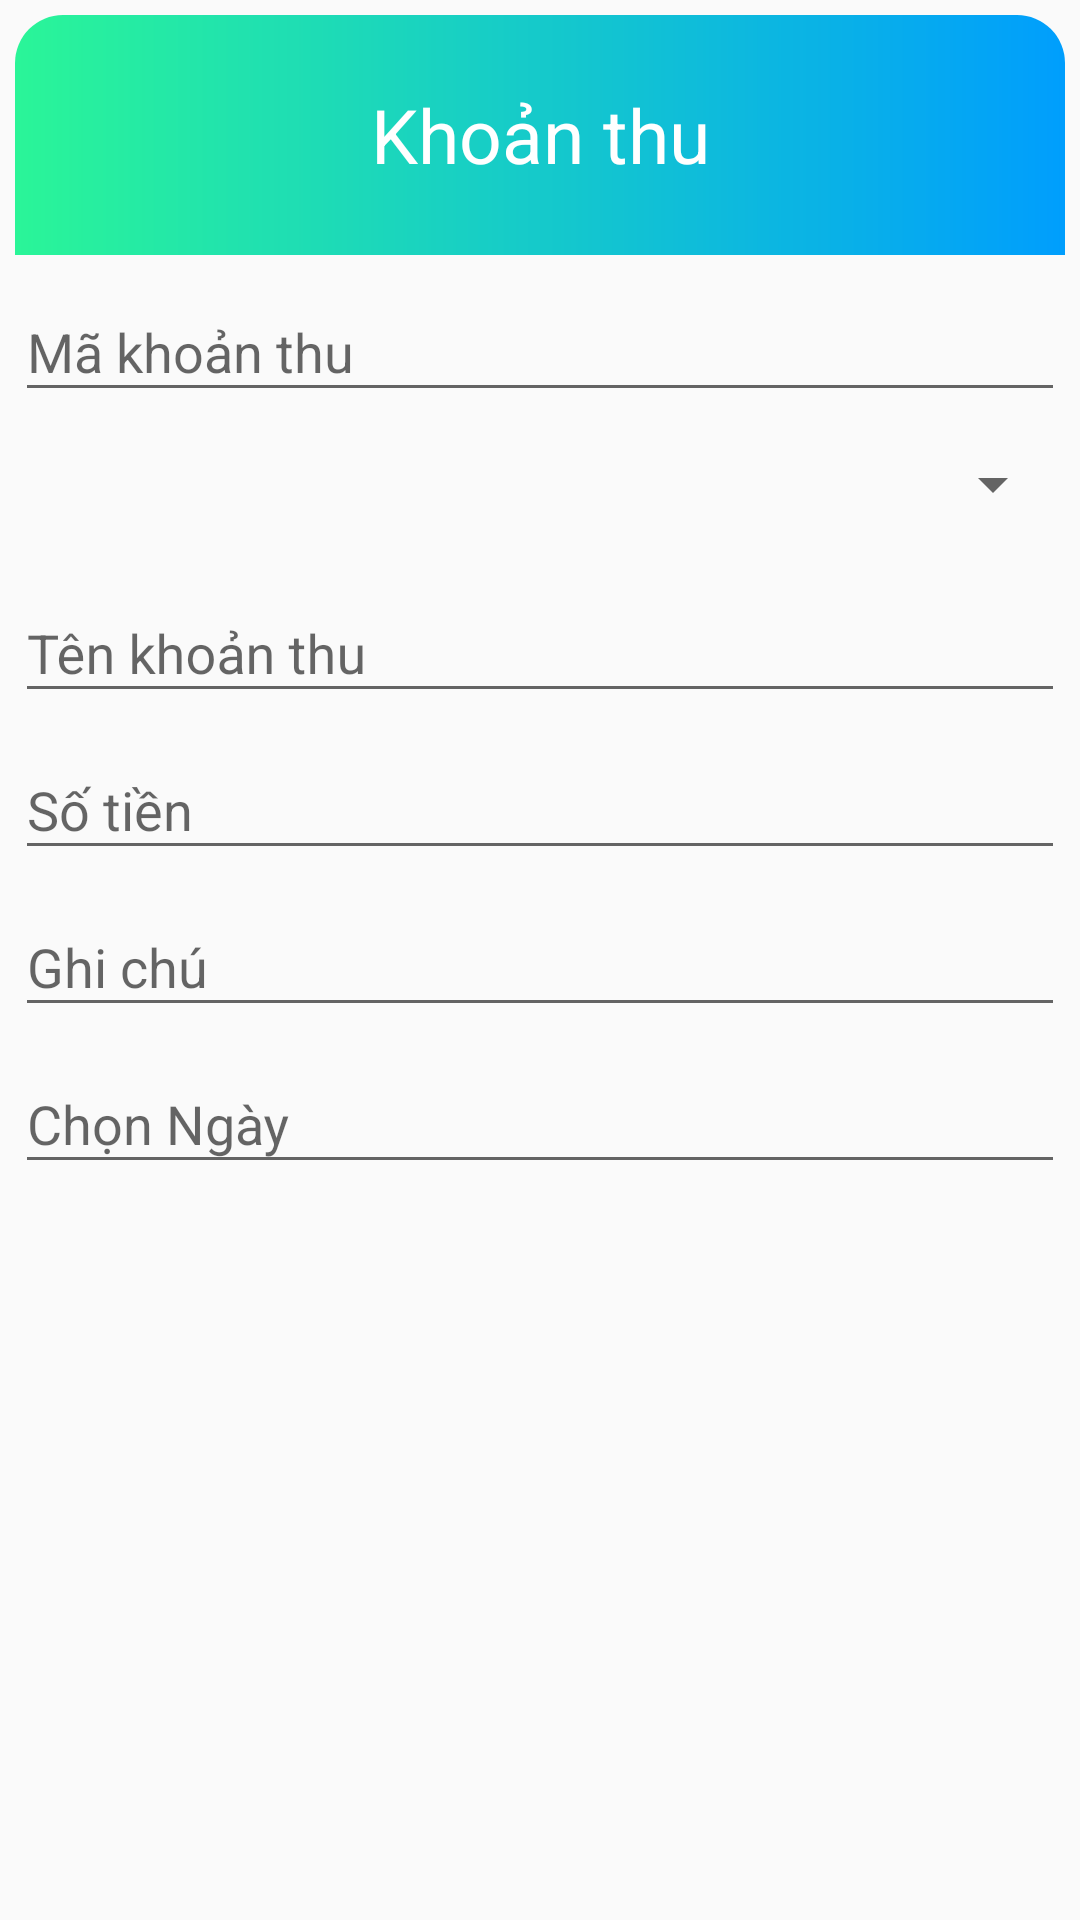

Write the Android layout XML for this screen, with the resource values it uses.
<!-- AndroidManifest.xml: application theme Theme.QuanLyChiTieu_N23 -->
<!-- res/layout/dialog_thu.xml -->
<?xml version="1.0" encoding="utf-8"?>
<LinearLayout xmlns:android="http://schemas.android.com/apk/res/android"
    xmlns:tools="http://schemas.android.com/tools"
    android:layout_width="match_parent"
    android:layout_height="wrap_content"
    android:orientation="vertical"
    android:padding="5dp">

    <LinearLayout
        android:layout_width="match_parent"
        android:layout_height="80dp"
        android:background="@drawable/custom_title"
        android:orientation="vertical">

        <TextView
            android:id="@+id/textView2"
            android:layout_width="match_parent"
            android:layout_height="match_parent"
            android:layout_margin="12dp"
            android:gravity="center"
            android:text="Khoản thu"
            android:textColor="#FFF"
            android:textSize="25sp" />
    </LinearLayout>

    <ScrollView
        android:layout_width="match_parent"
        android:layout_height="match_parent">

        <LinearLayout
            android:layout_width="match_parent"
            android:layout_height="wrap_content"
            android:orientation="vertical" >
            <com.google.android.material.textfield.TextInputLayout
                android:layout_width="match_parent"
                android:layout_height="wrap_content"
                >

                <com.google.android.material.textfield.TextInputEditText
                    android:id="@+id/etid"
                    android:layout_width="match_parent"
                    android:layout_height="wrap_content"
                    android:hint="Mã khoản thu"
                    android:inputType="number" />

            </com.google.android.material.textfield.TextInputLayout>

            <Spinner
                android:id="@+id/spType"
                android:layout_width="match_parent"
                android:layout_height="wrap_content"
                android:contentDescription="Chọn Loại Thu"
                android:minHeight="48dp" />

            <com.google.android.material.textfield.TextInputLayout
                android:layout_width="match_parent"
                android:layout_height="wrap_content">

                <com.google.android.material.textfield.TextInputEditText
                    android:id="@+id/etName"
                    android:layout_width="match_parent"
                    android:layout_height="wrap_content"
                    android:hint="Tên khoản thu"
                    android:inputType="text" />
            </com.google.android.material.textfield.TextInputLayout>

            <com.google.android.material.textfield.TextInputLayout
                android:id="@+id/TextInputLayout"
                android:layout_width="match_parent"
                android:layout_height="match_parent">

                <com.google.android.material.textfield.TextInputEditText
                    android:id="@+id/etAmount"
                    android:layout_width="match_parent"
                    android:layout_height="wrap_content"
                    android:hint="Số tiền"
                    android:inputType="number" />
            </com.google.android.material.textfield.TextInputLayout>

            <com.google.android.material.textfield.TextInputLayout
                android:layout_width="match_parent"
                android:layout_height="match_parent">

                <com.google.android.material.textfield.TextInputEditText
                    android:id="@+id/etNote"
                    android:layout_width="match_parent"
                    android:layout_height="wrap_content"
                    android:hint="Ghi chú"
                    android:inputType="textMultiLine" />
            </com.google.android.material.textfield.TextInputLayout>

            <com.google.android.material.textfield.TextInputLayout
                android:layout_width="match_parent"
                android:layout_height="match_parent">

                <com.google.android.material.textfield.TextInputEditText
                    android:id="@+id/etDate"
                    android:layout_width="match_parent"
                    android:layout_height="wrap_content"
                    android:hint="Chọn Ngày"
                    android:inputType="date" />
            </com.google.android.material.textfield.TextInputLayout>
        </LinearLayout>
    </ScrollView>


</LinearLayout>
<!-- resources referenced by this layout -->
<resources>
  <!-- drawable custom_title (drawable) -->
  <?xml version="1.0" encoding="utf-8"?>
  <shape xmlns:android="http://schemas.android.com/apk/res/android" android:shape="rectangle">
      <gradient android:startColor="#2AF598" android:endColor="#009EFD" android:type="linear"/>
      <corners android:topLeftRadius="16dp"
          android:topRightRadius="16dp"/>
  
  
  
  </shape>
  <style name="Theme.QuanLyChiTieu_N23" parent="Theme.AppCompat.DayNight.DarkActionBar">
          
          <item name="colorPrimary">@color/purple_500</item>
          <item name="colorPrimaryVariant">@color/purple_700</item>
          <item name="colorOnPrimary">@color/white</item>
          
          <item name="colorSecondary">@color/teal_200</item>
          <item name="colorSecondaryVariant">@color/teal_700</item>
          <item name="colorOnSecondary">@color/black</item>
          
          <item name="android:statusBarColor" tools:targetApi="l">?attr/colorPrimaryVariant</item>
          
      </style>
  <color name="purple_500">#FF6200EE</color>
  <color name="purple_700">#FF3700B3</color>
  <color name="white">#FFFFFFFF</color>
  <color name="teal_200">#FF03DAC5</color>
  <color name="teal_700">#FF018786</color>
  <color name="black">#FF000000</color>
</resources>
